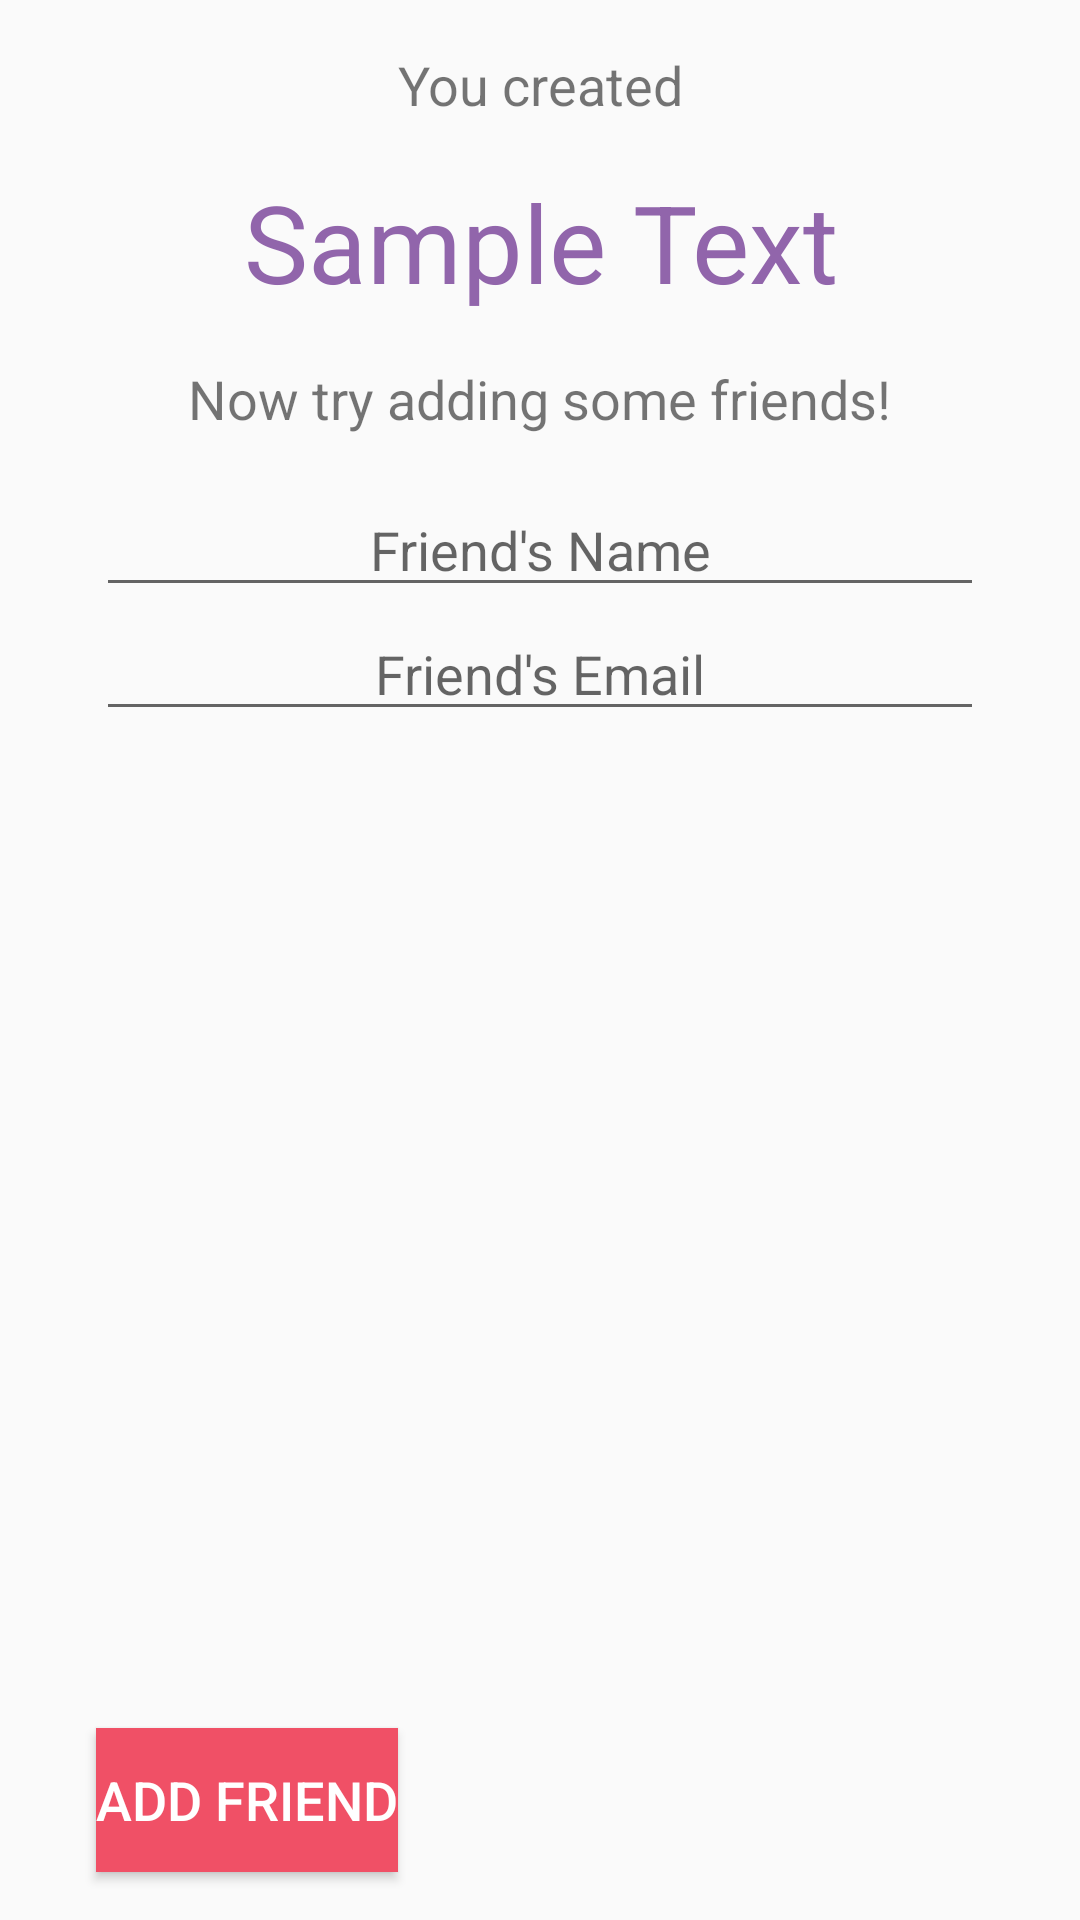

Here is an Android app screen rendered from its layout file. Give the layout XML and the strings, colors and styles it references.
<!-- AndroidManifest.xml: application theme AppTheme -->
<!-- res/layout/activity_add_friends.xml -->
<?xml version="1.0" encoding="utf-8"?>


<androidx.constraintlayout.widget.ConstraintLayout xmlns:android="http://schemas.android.com/apk/res/android"
    xmlns:app="http://schemas.android.com/apk/res-auto"
    xmlns:tools="http://schemas.android.com/tools"
    android:layout_width="match_parent"
    android:layout_height="match_parent"
    tools:context=".AddFriendsActivity">

    <EditText
        android:id="@+id/textFriendEmail"
        android:layout_width="0dp"
        android:layout_height="wrap_content"
        android:layout_marginStart="32dp"
        android:layout_marginEnd="32dp"
        android:autofillHints=""
        android:ems="10"
        android:hint="@string/add_friends_email"
        android:inputType="textWebEmailAddress"
        android:textAlignment="center"
        app:layout_constraintEnd_toEndOf="parent"
        app:layout_constraintHorizontal_bias="0.0"
        app:layout_constraintStart_toStartOf="parent"
        app:layout_constraintTop_toBottomOf="@+id/textFriendName" />

    <EditText
        android:id="@+id/textFriendName"
        android:layout_width="0dp"
        android:layout_height="wrap_content"
        android:layout_marginStart="32dp"
        android:layout_marginTop="16dp"
        android:layout_marginEnd="32dp"
        android:autofillHints=""
        android:ems="10"
        android:hint="@string/add_friends_name"
        android:inputType="textPersonName"
        android:textAlignment="center"
        app:layout_constraintEnd_toEndOf="parent"
        app:layout_constraintHorizontal_bias="0.0"
        app:layout_constraintStart_toStartOf="parent"
        app:layout_constraintTop_toBottomOf="@+id/textView4" />

    <Button
        android:id="@+id/buttonFriend"
        android:layout_width="wrap_content"
        android:layout_height="0dp"
        android:layout_marginStart="32dp"
        android:layout_marginBottom="16dp"
        android:background="@color/colorPrimary"
        android:onClick="addFriend"
        android:text="@string/button_add_friends"
        android:textAlignment="center"
        android:textColor="@android:color/white"
        android:textSize="18sp"
        app:layout_constraintBottom_toBottomOf="parent"
        app:layout_constraintStart_toStartOf="parent" />

    <Button
        android:id="@+id/buttonFinish"
        android:layout_width="wrap_content"
        android:layout_height="wrap_content"
        android:layout_marginEnd="32dp"
        android:layout_marginBottom="16dp"
        android:background="@color/colorPrimary"
        android:onClick="finishParty"
        android:text="@string/button_finish"
        android:textColor="@android:color/white"
        android:textSize="18sp"
        android:visibility="gone"
        app:layout_constraintBottom_toBottomOf="parent"
        app:layout_constraintEnd_toEndOf="parent" />

    <TextView
        android:id="@+id/textView"
        android:layout_width="wrap_content"
        android:layout_height="wrap_content"
        android:layout_marginTop="16dp"
        android:text="@string/created_party"
        android:textSize="18sp"
        app:layout_constraintEnd_toEndOf="parent"
        app:layout_constraintStart_toStartOf="parent"
        app:layout_constraintTop_toTopOf="parent" />

    <TextView
        android:id="@+id/showPartyName"
        android:layout_width="0dp"
        android:layout_height="wrap_content"
        android:layout_marginStart="32dp"
        android:layout_marginTop="16dp"
        android:layout_marginEnd="32dp"
        android:maxLines="2"
        android:text="@string/sample_text"
        android:textAlignment="center"
        android:textColor="@color/colorAccent"
        android:textSize="36sp"
        app:layout_constraintEnd_toEndOf="parent"
        app:layout_constraintStart_toStartOf="parent"
        app:layout_constraintTop_toBottomOf="@+id/textView" />

    <TextView
        android:id="@+id/textView4"
        android:layout_width="wrap_content"
        android:layout_height="wrap_content"
        android:layout_marginTop="16dp"
        android:text="@string/add_friends"
        android:textSize="18sp"
        app:layout_constraintEnd_toEndOf="parent"
        app:layout_constraintStart_toStartOf="parent"
        app:layout_constraintTop_toBottomOf="@+id/showPartyName" />

    <androidx.recyclerview.widget.RecyclerView
        android:id="@+id/recyclerFriendView"
        android:layout_width="0dp"
        android:layout_height="0dp"
        android:layout_marginStart="32dp"
        android:layout_marginTop="16dp"
        android:layout_marginEnd="32dp"
        android:layout_marginBottom="16dp"
        app:layout_constraintBottom_toTopOf="@+id/buttonFriend"
        app:layout_constraintEnd_toEndOf="parent"
        app:layout_constraintHorizontal_bias="0.0"
        app:layout_constraintStart_toStartOf="parent"
        app:layout_constraintTop_toBottomOf="@+id/textFriendEmail"
        app:layout_constraintVertical_bias="0.0"
        tools:listitem="@layout/recycler_view_item" />

</androidx.constraintlayout.widget.ConstraintLayout>
<!-- res/layout/recycler_view_item.xml (included above) -->
<?xml version="1.0" encoding="utf-8"?>
<androidx.constraintlayout.widget.ConstraintLayout
    xmlns:android="http://schemas.android.com/apk/res/android"
    xmlns:app="http://schemas.android.com/apk/res-auto"
    xmlns:tools="http://schemas.android.com/tools"
    android:layout_width="match_parent"
    android:layout_height="wrap_content"
    tools:context=".MainActivity">

  <ImageView
      android:id="@+id/displayPicture"
      android:layout_width="62dp"
      android:layout_height="61dp"
      android:layout_marginBottom="8dp"
      app:layout_constraintBottom_toBottomOf="parent"
      app:layout_constraintStart_toStartOf="parent"
      app:layout_constraintTop_toTopOf="parent"
      tools:src="@tools:sample/avatars" />

  <TextView
      android:id="@+id/name"
      android:layout_width="wrap_content"
      android:layout_height="wrap_content"
      android:layout_gravity="center"
      android:layout_marginStart="8dp"
      android:padding="5dp"
      app:layout_constraintStart_toEndOf="@+id/displayPicture"
      app:layout_constraintTop_toTopOf="@+id/displayPicture"
      tools:text="@tools:sample/lorem" />

  <TextView
      android:id="@+id/email"
      android:layout_width="wrap_content"
      android:layout_height="wrap_content"
      android:layout_gravity="center"
      android:layout_marginStart="8dp"
      android:padding="5dp"
      app:layout_constraintBottom_toBottomOf="@+id/displayPicture"
      app:layout_constraintStart_toEndOf="@+id/displayPicture"
      tools:text="@tools:sample/lorem" />

</androidx.constraintlayout.widget.ConstraintLayout>
<!-- resources referenced by this layout -->
<resources>
  <color name="colorAccent">#9165AB</color>
  <color name="colorPrimary">#F05066</color>
  <string name="add_friends">Now try adding some friends!</string>
  <string name="add_friends_email">Friend\'s Email</string>
  <string name="add_friends_name">Friend\'s Name</string>
  <string name="button_add_friends">Add Friend</string>
  <string name="button_finish">All Done</string>
  <string name="created_party">You created</string>
  <string name="sample_text">Sample Text</string>
  <style name="AppTheme" parent="Theme.AppCompat.Light.DarkActionBar">
          
          <item name="colorPrimary">@color/colorPrimary</item>
          <item name="colorPrimaryDark">@color/colorPrimaryDark</item>
          <item name="colorAccent">@color/colorAccent</item>
      </style>
  <color name="colorPrimaryDark">#C94255</color>
</resources>
